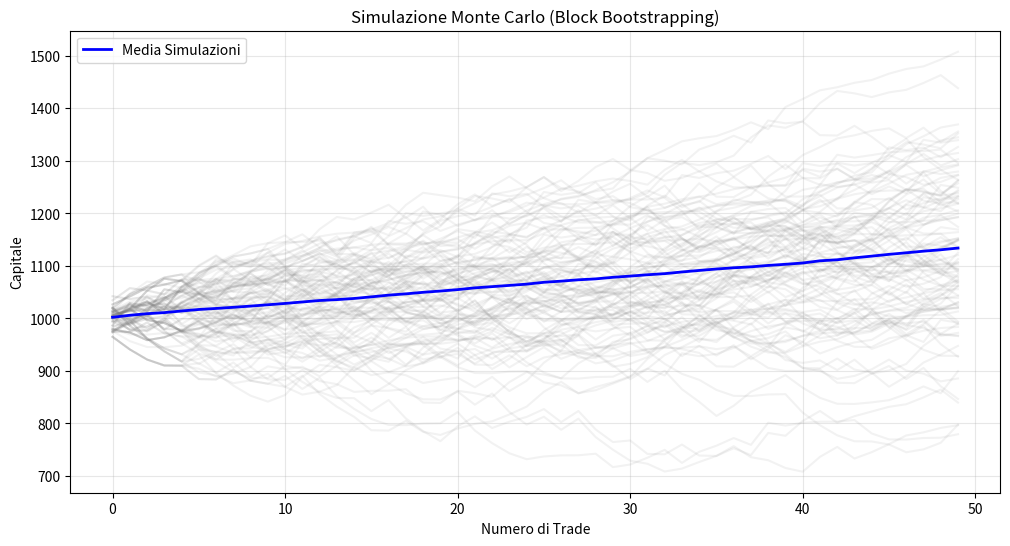

Here is the Python script that generated this plot:
import numpy as np
import pandas as pd
import matplotlib.pyplot as plt

"""
MONTE CARLO ANALYSIS MODULE - GUIDA ALL'USO DELLE STRATEGIE

1. SIMPLE RESAMPLING (Non-Parametrico):
   - Quando usarlo: Strategie High-Frequency o Scalping dove i trade sono chiusi velocemente.
   - Assunto: Ogni trade è indipendente (IID). L'ordine non conta.
   - Rischio: Sottostima i drawdown se la strategia soffre di "cluster" di perdite.

2. BLOCK BOOTSTRAPPING (Il nostro standard attuale):
   - Quando usarlo: Trend Following, Swing Trading, Strategie basate su Momentum.
   - Assunto: Esiste una correlazione temporale (regimi di mercato). 
   - Funzionamento: Invece di rimescolare singoli trade, rimescola "blocchi" di trade consecutivi.
   - Vantaggio: Mantiene intatta la struttura delle serie negative/positive tipiche dei trend.

3. PARAMETRIC SIMULATION (Gaussiana/Student-T):
   - Quando usarlo: Quando hai pochissimi trade ma conosci la volatilità e il rendimento atteso.
   - Assunto: I rendimenti seguono una distribuzione statistica nota.
   - Rischio: Molto alto (Mathwashing). La realtà ha spesso "code larghe" che la teoria ignora.
"""

def simple_resampling_mc(trades_pnl: np.ndarray, iterations: int = 1000, initial_capital: float = 1000.0) -> np.ndarray:
    """
    Esegue un Monte Carlo non-parametrico rimescolando i singoli trade (IID).
    
    Args:
        trades_pnl (np.ndarray): Array dei profitti/perdite dei trade reali.
        iterations (int): Numero di simulazioni da eseguire.
        initial_capital (float): Capitale iniziale.
        
    Returns:
        np.ndarray: Matrice delle curve di equity simulate.
    """
    results = []
    n_trades = len(trades_pnl)
    
    for _ in range(iterations):
        # Campionamento con reinserimento
        simulated_trades = np.random.choice(trades_pnl, size=n_trades, replace=True)
        equity_curve = initial_capital + np.cumsum(simulated_trades)
        results.append(equity_curve)
        
    return np.array(results)

def block_bootstrap_mc(trades_pnl: np.ndarray, block_size: int = 5, iterations: int = 1000, initial_capital: float = 1000.0) -> np.ndarray:
    """
    Esegue Monte Carlo rimescolando blocchi di trade per preservare la correlazione seriale.
    
    Args:
        trades_pnl (np.ndarray): Array dei profitti/perdite dei trade reali.
        block_size (int): Dimensione del blocco di trade consecutivi da mantenere uniti.
        iterations (int): Numero di simulazioni.
        initial_capital (float): Capitale iniziale.
        
    Returns:
        np.ndarray: Matrice delle curve di equity simulate.
    """
    results = []
    n_trades = len(trades_pnl)
    
    if n_trades < block_size:
        return simple_resampling_mc(trades_pnl, iterations, initial_capital)

    for _ in range(iterations):
        simulated_trades = []
        while len(simulated_trades) < n_trades:
            # Scegli un indice di partenza casuale per il blocco
            start_idx = np.random.randint(0, n_trades - block_size + 1)
            block = trades_pnl[start_idx : start_idx + block_size]
            simulated_trades.extend(block)
        
        # Tagliamo se abbiamo superato la lunghezza originale
        simulated_trades = simulated_trades[:n_trades]
        equity_curve = initial_capital + np.cumsum(simulated_trades)
        results.append(equity_curve)
        
    return np.array(results)


def parametric_simulation_mc(mu: float, sigma: float, n_trades: int, iterations: int = 1000, initial_capital: float = 1000.0) -> np.ndarray:
    """
    Esegue una simulazione Monte Carlo parametrica basata su una distribuzione normale.
    
    Args:
        mu (float): Rendimento medio atteso per trade (PnL medio).
        sigma (float): Deviazione standard dei rendimenti (volatilità dei trade).
        n_trades (int): Numero di trade da simulare per ogni iterazione.
        iterations (int): Numero di curve di equity da generare.
        initial_capital (float): Capitale di partenza.
        
    Returns:
        np.ndarray: Matrice (iterations x n_trades) delle curve di equity simulate.
    """
    # Genera una matrice di rendimenti casuali (Normal Distribution)
    simulated_returns = np.random.normal(mu, sigma, (iterations, n_trades))
    
    # Calcola le curve di equity
    equity_curves = initial_capital + np.cumsum(simulated_returns, axis=1)
    
    # Inserisce il capitale iniziale come punto di partenza in ogni curva
    starting_column = np.full((iterations, 1), initial_capital)
    return np.hstack((starting_column, equity_curves))


def calculate_mc_stats(simulations: np.ndarray, initial_capital: float) -> dict:
    """
    Calcola metriche di rischio e rendimento aggregando i risultati di tutte le simulazioni.
    
    Args:
        simulations (np.ndarray): Matrice delle curve di equity prodotte dai moduli MC.
        initial_capital (float): Capitale di partenza per il calcolo del drawdown.
        
    Returns:
        dict: Dizionario contenente medie, probabilità di rovina e Value at Risk (VaR).
    """
    final_values = simulations[:, -1]
    
    # Calcolo Drawdown per ogni simulazione
    drawdowns = []
    for sim in simulations:
        peak = np.maximum.accumulate(sim)
        dd = (peak - sim) / peak
        drawdowns.append(np.max(dd))
    
    stats = {
        "mean_final": np.mean(final_values),
        "median_final": np.median(final_values),
        "prob_loss": np.mean(final_values < initial_capital) * 100,
        "max_drawdown_avg": np.mean(drawdowns) * 100,
        "max_drawdown_95pct": np.percentile(drawdowns, 95) * 100,
        "vaR_95": initial_capital - np.percentile(final_values, 5)
    }
    return stats

def plot_mc_results(simulations, original_equity=None):
    """Genera il grafico per il PowerPoint."""
    plt.figure(figsize=(12, 6))
    
    # Plot di tutte le simulazioni con trasparenza
    for i in range(min(len(simulations), 100)): # Mostriamo solo le prime 100 per non appesantire
        plt.plot(simulations[i], color='gray', alpha=0.1)
    
    # Plot della media
    plt.plot(np.mean(simulations, axis=0), color='blue', label='Media Simulazioni', linewidth=2)
    
    if original_equity is not None:
        plt.plot(original_equity, color='red', label='Risultato Reale (Backtest)', linewidth=2)
        
    plt.title("Simulazione Monte Carlo (Block Bootstrapping)")
    plt.xlabel("Numero di Trade")
    plt.ylabel("Capitale")
    plt.legend()
    plt.grid(True, alpha=0.3)
    plt.show()

# Esempio di utilizzo (mock dati)
if __name__ == "__main__":
    # Supponiamo che questi siano i PnL dei trade estratti dal tuo bot
    mock_trades = np.random.normal(loc=2, scale=20, size=50) 
    
    print("Avvio analisi Monte Carlo...")
    sims = block_bootstrap_mc(mock_trades, block_size=5, iterations=1000)
    stats = calculate_mc_stats(sims, 1000)
    
    print(f"Probabilità di chiudere in perdita: {stats['prob_loss']:.2%}")
    print(f"Drawdown Medio atteso: {stats['max_drawdown_avg']:.2%}")
    print(f"Peggior Drawdown (95° percentile): {stats['max_drawdown_95pct']:.2%}")
    
    plot_mc_results(sims)
